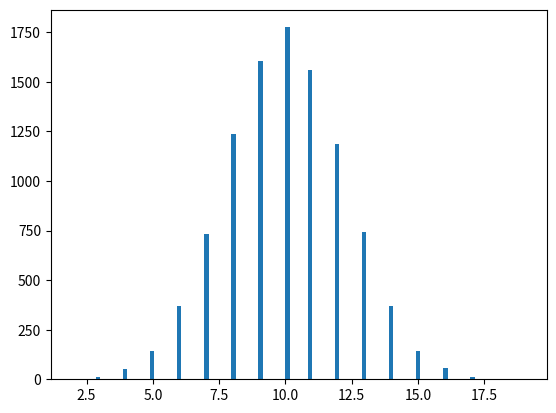

This figure's Python source:
import matplotlib.pyplot as plt
from scipy.stats import bernoulli
import random

def bernoulli_trial(p: float) -> int:
    """Returns 1 with probability p and 0 with probability 1-p"""
    return 1 if random.random() < p else 0

def binomial(n: int, p: float) -> int:
    """Returns the sum of n bernoulli(p) trials"""
    return sum(bernoulli_trial(p) for _ in range(n))

# PARAMETERS
val_size=20
reported_accuracy=0.55
underlying_acc=0.5

dist=[]
win_cnt=0
for idx in range(10000):
    dist.append(binomial(val_size,underlying_acc))
    if(dist[-1]>=val_size*reported_accuracy):
        win_cnt+=1

print("probability for reported accuracy of",reported_accuracy,"while actual accuracy is",underlying_acc)
print(win_cnt/len(dist)*100,"%")
plt.hist(dist,100)
plt.show()
    
